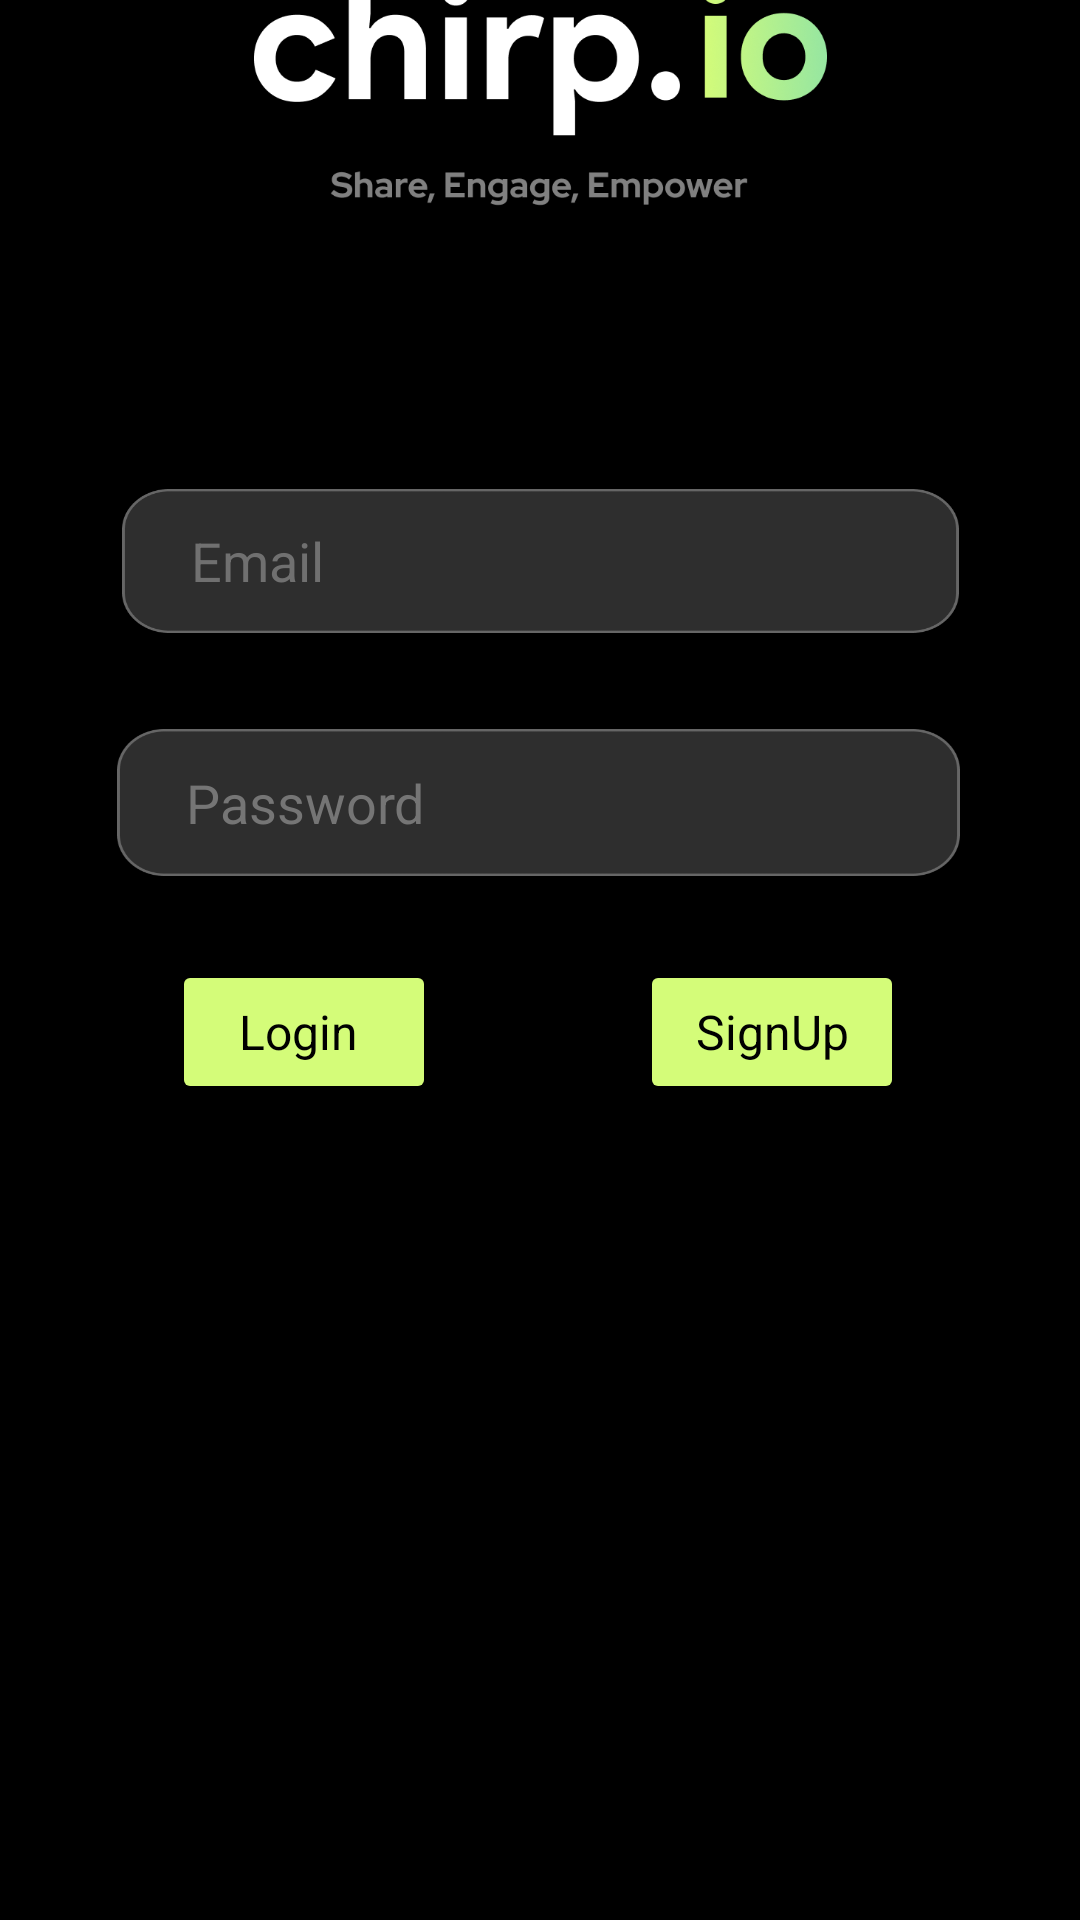

Write the Android layout XML for this screen, with the resource values it uses.
<!-- AndroidManifest.xml: application theme Theme.Chirpio -->
<!-- res/layout/fragment_first.xml -->
<?xml version="1.0" encoding="utf-8"?>
<androidx.constraintlayout.widget.ConstraintLayout xmlns:android="http://schemas.android.com/apk/res/android"
    xmlns:app="http://schemas.android.com/apk/res-auto"
    xmlns:tools="http://schemas.android.com/tools"
    android:layout_width="match_parent"
    android:layout_height="match_parent"
    android:background="@color/black"
    tools:context=".FirstFragment">

    <EditText
        android:id="@+id/etemail"
        android:layout_width="279dp"
        android:layout_height="48dp"
        android:layout_marginBottom="32dp"
        android:background="@drawable/text_background"
        android:ems="10"
        android:hint="   Email"
        android:inputType="textEmailAddress"
        android:padding="10dp"
        android:textColor="#FFFFFF"
        android:textColorHint="#707070"
        app:layout_constraintBottom_toTopOf="@+id/etpassword"
        app:layout_constraintEnd_toEndOf="parent"
        app:layout_constraintStart_toStartOf="parent" />

    <EditText
        android:id="@+id/etpassword"
        android:layout_width="281dp"
        android:layout_height="49dp"
        android:layout_marginBottom="348dp"
        android:background="@drawable/text_background"
        android:ems="10"
        android:hint="   Password"
        android:inputType="textPassword"
        android:padding="10dp"
        android:textColor="#FFFFFF"
        android:textColorHint="#757575"
        app:layout_constraintBottom_toBottomOf="parent"
        app:layout_constraintEnd_toEndOf="parent"
        app:layout_constraintHorizontal_bias="0.492"
        app:layout_constraintStart_toStartOf="parent" />

    <Button
        android:id="@+id/btnlogin"
        android:layout_width="wrap_content"
        android:layout_height="wrap_content"
        android:layout_marginBottom="272dp"
        android:backgroundTint="#D4FC79"
        android:text="Login "
        android:textAppearance="@style/TextAppearance.AppCompat.Large"
        android:textColor="@color/black"
        android:textSize="16sp"
        app:cornerRadius="5dp"
        app:layout_constraintBottom_toBottomOf="parent"
        app:layout_constraintEnd_toEndOf="parent"
        app:layout_constraintHorizontal_bias="0.211"
        app:layout_constraintStart_toStartOf="parent" />

    <Button
        android:id="@+id/btnsignup"
        android:layout_width="wrap_content"
        android:layout_height="wrap_content"
        android:layout_marginBottom="272dp"
        android:backgroundTint="#D4FC79"
        android:text="SignUp"
        android:textAppearance="@style/TextAppearance.AppCompat.Large"
        android:textColor="@color/black"
        android:textSize="16sp"
        app:cornerRadius="5dp"
        app:layout_constraintBottom_toBottomOf="parent"
        app:layout_constraintEnd_toEndOf="parent"
        app:layout_constraintHorizontal_bias="0.784"
        app:layout_constraintStart_toStartOf="parent" />

    <ImageView
        android:id="@+id/imageView"
        android:layout_width="191dp"
        android:layout_height="235dp"
        android:layout_marginBottom="492dp"
        app:layout_constraintBottom_toBottomOf="parent"
        app:layout_constraintEnd_toEndOf="parent"
        app:layout_constraintStart_toStartOf="parent"
        app:srcCompat="@drawable/chirpio" />
</androidx.constraintlayout.widget.ConstraintLayout>
<!-- resources referenced by this layout -->
<resources>
  <!-- drawable chirpio: png bitmap (drawable, 31000 bytes) -->
  <!-- drawable text_background: png bitmap (drawable, 5737 bytes) -->
  <style name="Theme.Chirpio" parent="Base.Theme.Chirpio" />
  <style name="Base.Theme.Chirpio" parent="Theme.Material3.DayNight.NoActionBar">
          
          
      </style>
  <!-- not gathered from this repository: default colours our renderer supplied (Android Studio template values) -->
  <color name="black">#FF000000</color>
</resources>
